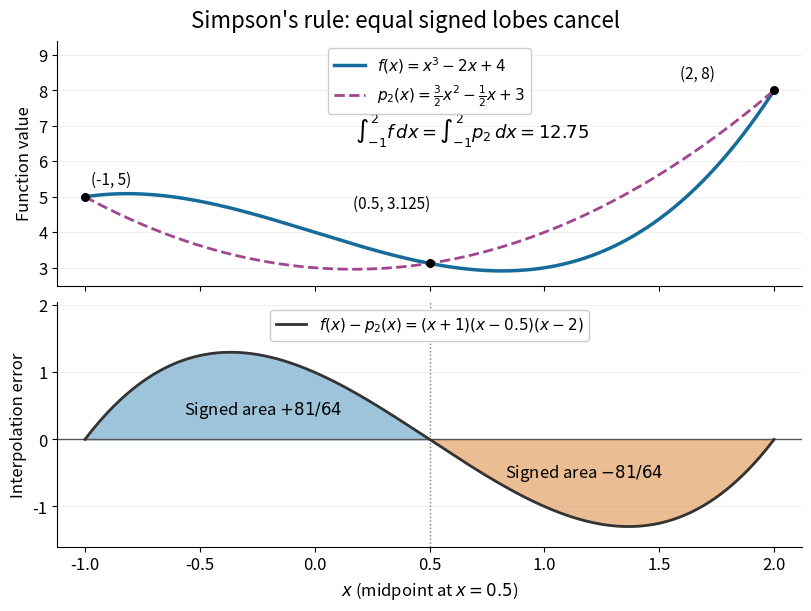

Generate this figure with matplotlib: (Note: this script raises an exception after producing the figure.)
"""Plot an original cubic and its Simpson interpolant; tested with Python 3.14.

Run from _media; requires NumPy 2.3.5 and Matplotlib 3.10.7.
"""

from pathlib import Path

import matplotlib.pyplot as plt
import numpy as np


def main():
    plt.rcParams.update({"font.size": 12, "axes.spines.top": False,
                         "axes.spines.right": False, "figure.facecolor": "white",
                         "axes.facecolor": "white", "savefig.facecolor": "white"})
    x = np.linspace(-1, 2, 601)
    f = x**3 - 2*x + 4
    p = 1.5*x**2 - 0.5*x + 3
    error = (x+1)*(x-0.5)*(x-2)
    nodes = np.array([-1, 0.5, 2])
    values = nodes**3 - 2*nodes + 4
    fig, (top, bottom) = plt.subplots(2, 1, figsize=(8, 6), dpi=120,
                                    sharex=True, layout="constrained")
    fig.suptitle("Simpson's rule: equal signed lobes cancel", fontsize=16)
    top.plot(x, f, color="#176b9b", lw=2.5, label=r"$f(x)=x^3-2x+4$")
    top.plot(x, p, color="#a24591", lw=2, ls="--",
             label=r"$p_2(x)=\frac{3}{2}x^2-\frac{1}{2}x+3$")
    top.scatter(nodes, values, color="black", s=30, zorder=4)
    for node, value, label in zip(nodes, values, ["(-1, 5)", "(0.5, 3.125)", "(2, 8)"]):
        offset = (-55, 40) if node == 0.5 else (4 if node < 2 else -68, 9)
        top.annotate(label, (node, value), xytext=offset,
                     textcoords="offset points", fontsize=11)
    top.set_ylim(2.5, 9.4)
    top.set_ylabel("Function value")
    top.legend(loc="upper center", framealpha=1, fontsize=11)
    top.text(0.40, 0.60, r"$\int_{-1}^{2} f\,dx=\int_{-1}^{2}p_2\,dx=12.75$",
             transform=top.transAxes, fontsize=13)
    bottom.axhline(0, color="#555555", lw=1)
    bottom.axvline(0.5, color="#777777", lw=1, ls=":")
    bottom.plot(x, error, color="#333333", lw=2,
                label=r"$f(x)-p_2(x)=(x+1)(x-0.5)(x-2)$")
    bottom.fill_between(x, error, 0, where=x <= 0.5, color="#86b6d4", alpha=0.8)
    bottom.fill_between(x, error, 0, where=x >= 0.5, color="#e6ad78", alpha=0.8)
    bottom.text(-0.57, 0.38, r"Signed area $+81/64$", fontsize=12)
    bottom.text(0.83, -0.57, r"Signed area $-81/64$", fontsize=12)
    bottom.set_ylim(-1.6, 2.05)
    bottom.legend(loc="upper center", framealpha=1, fontsize=11)
    bottom.set_xlabel(r"$x$ (midpoint at $x=0.5$)")
    bottom.set_ylabel("Interpolation error")
    bottom.set_xticks([-1, -0.5, 0, 0.5, 1, 1.5, 2])
    bottom.set_xlim(-1.12, 2.12)
    for ax in (top, bottom):
        ax.grid(axis="y", alpha=0.18)
    fig.savefig(Path(__file__).stem + ".png", dpi=120, transparent=False)
    plt.close(fig)


if __name__ == "__main__":
    main()
